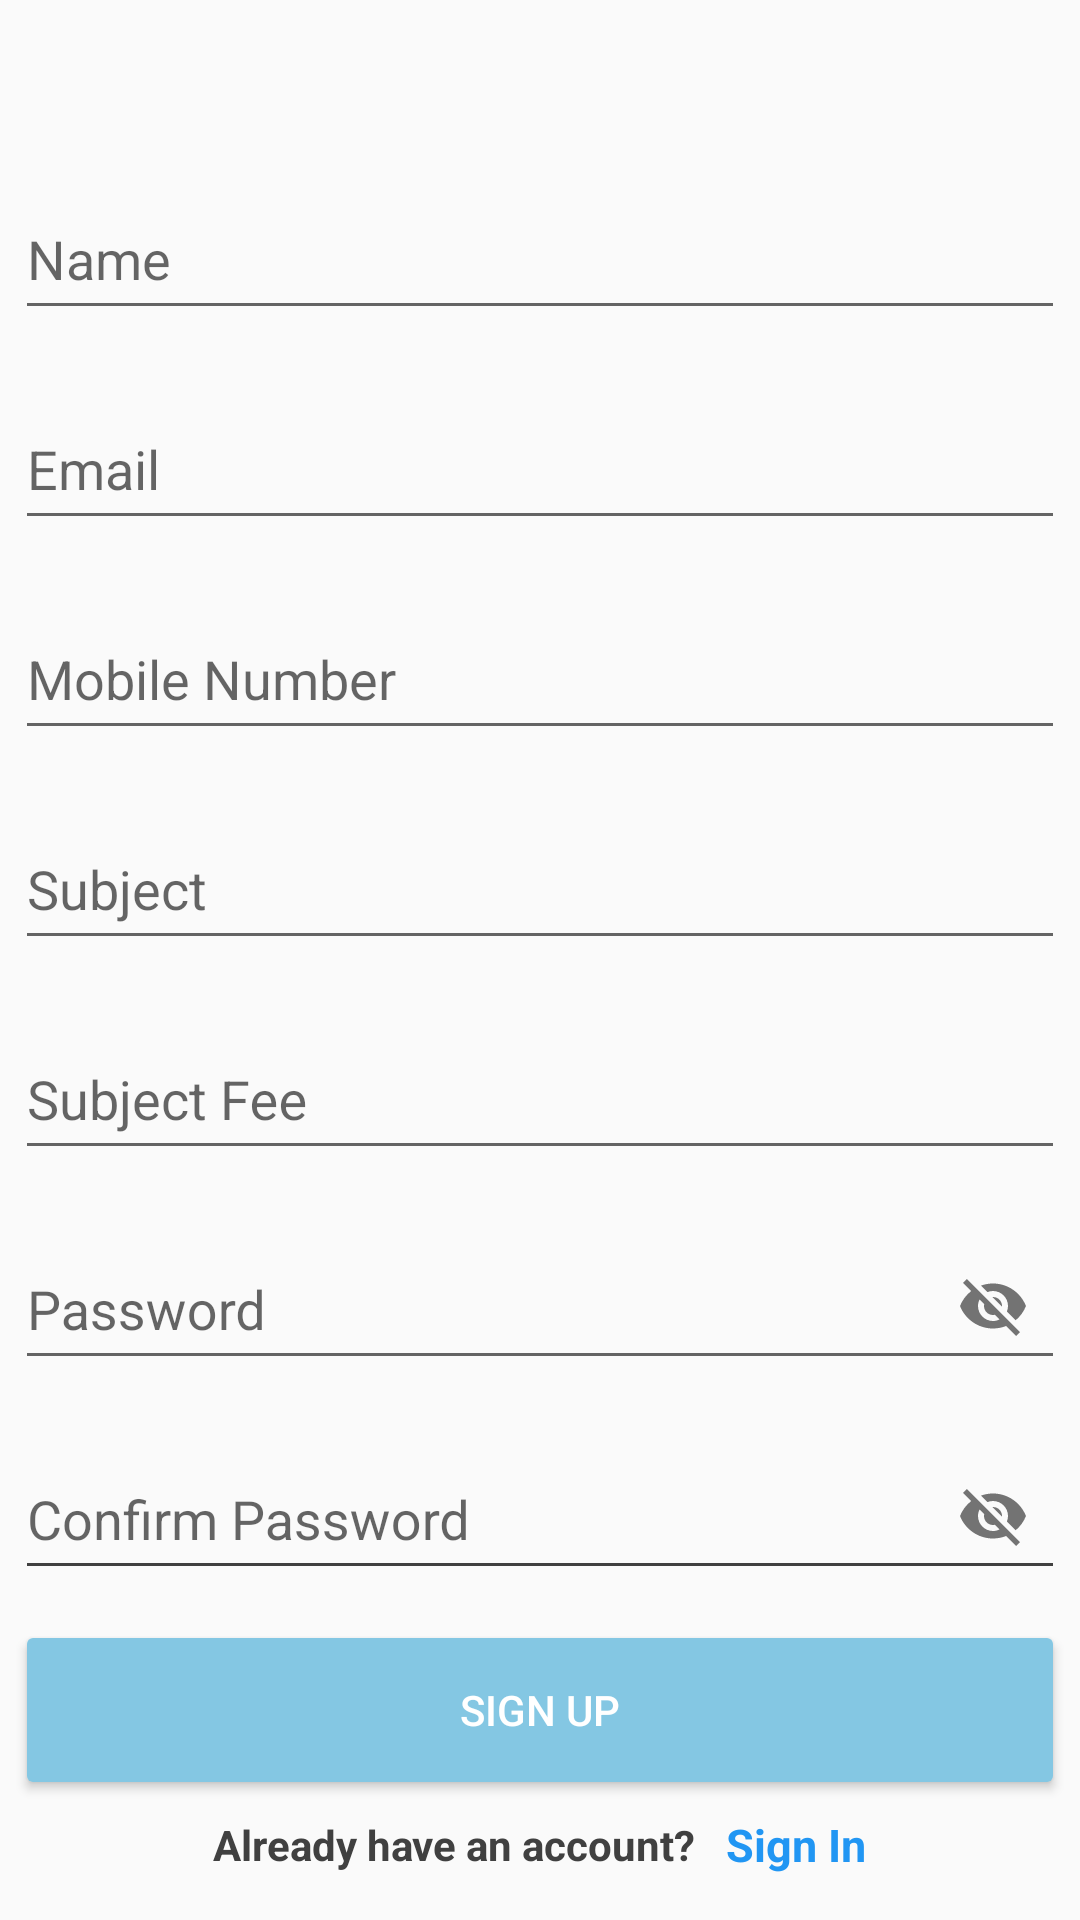

The Android layout XML behind this screen, and the referenced resources:
<!-- AndroidManifest.xml: application theme Theme.MyMad1 -->
<!-- res/layout/teacher_sign_up.xml -->
<?xml version="1.0" encoding="utf-8"?>
<RelativeLayout xmlns:android="http://schemas.android.com/apk/res/android"
    xmlns:app="http://schemas.android.com/apk/res-auto"
    xmlns:tools="http://schemas.android.com/tools"
    android:layout_width="match_parent"
    android:layout_height="match_parent"
    tools:context=".activities.TeacherSignUpActivity">

    <ProgressBar
        android:id="@+id/signUpProgressbar"
        android:layout_width="50dp"
        android:layout_height="50dp"
        android:layout_centerInParent="true"
        android:theme="@style/ProgressBar"
        android:visibility="gone"/>

    
    
    
    
    
    
    
    
    
    
    
    
    
    
    

    
    
    
    
    
    
    
    
    
    

    <LinearLayout
        android:layout_width="match_parent"
        android:layout_height="match_parent"
        android:backgroundTint="#9BD7F3"
        android:gravity="center"
        android:orientation="vertical">

        <com.google.android.material.textfield.TextInputLayout
            android:layout_width="350dp"
            android:layout_height="60dp"
            android:layout_marginTop="10dp">

            <com.google.android.material.textfield.TextInputEditText
                android:id="@+id/signUpStdName"
                android:layout_width="match_parent"
                android:layout_height="match_parent"
                android:layout_marginTop="10dp"
                android:hint="Name"
                android:textColor="#404040" />


        </com.google.android.material.textfield.TextInputLayout>


        <com.google.android.material.textfield.TextInputLayout
            android:layout_width="350dp"
            android:layout_height="60dp"
            android:layout_marginTop="10dp">

            <com.google.android.material.textfield.TextInputEditText
                android:id="@+id/signUpStdEmail"
                android:layout_width="match_parent"
                android:layout_height="match_parent"
                android:layout_marginTop="10dp"
                android:hint="Email"
                android:textColor="#404040" />

        </com.google.android.material.textfield.TextInputLayout>


        <com.google.android.material.textfield.TextInputLayout
            android:layout_width="350dp"
            android:layout_height="60dp"
            android:layout_marginTop="10dp">

            <com.google.android.material.textfield.TextInputEditText
                android:id="@+id/signUpStdPhone"
                android:layout_width="match_parent"
                android:layout_height="match_parent"
                android:layout_marginTop="10dp"
                android:hint="Mobile Number"
                android:textColor="#404040" />

        </com.google.android.material.textfield.TextInputLayout>


        <com.google.android.material.textfield.TextInputLayout
            android:layout_width="350dp"
            android:layout_height="60dp"
            android:layout_marginTop="10dp">

            <com.google.android.material.textfield.TextInputEditText
                android:id="@+id/teacherSubject"
                android:layout_width="match_parent"
                android:layout_height="match_parent"
                android:layout_marginTop="10dp"
                android:hint="Subject"
                android:textColor="#404040" />

        </com.google.android.material.textfield.TextInputLayout>


        <com.google.android.material.textfield.TextInputLayout
            android:layout_width="350dp"
            android:layout_height="60dp"
            android:layout_marginTop="10dp">

            <com.google.android.material.textfield.TextInputEditText
                android:id="@+id/teacherSubjectFee"
                android:layout_width="match_parent"
                android:layout_height="match_parent"
                android:layout_marginTop="10dp"
                android:hint="Subject Fee"
                android:textColor="#404040" />

        </com.google.android.material.textfield.TextInputLayout>


        <com.google.android.material.textfield.TextInputLayout
            android:id="@+id/siginUpStdPasswordLayout"
            android:layout_width="350dp"
            android:layout_height="60dp"
            android:layout_marginTop="10dp"
            app:passwordToggleEnabled="true">

            <com.google.android.material.textfield.TextInputEditText
                android:id="@+id/signUpStdPassword"
                android:layout_width="match_parent"
                android:layout_height="match_parent"
                android:layout_marginTop="10dp"
                android:hint="Password"
                android:textColor="#404040" />

        </com.google.android.material.textfield.TextInputLayout>

        <com.google.android.material.textfield.TextInputLayout
            android:id="@+id/siginUpStdConfiPasswordLayout"
            android:layout_width="350dp"
            android:layout_height="60dp"
            android:layout_marginTop="10dp"
            app:passwordToggleEnabled="true">

            <com.google.android.material.textfield.TextInputEditText
                android:id="@+id/signUpStdConfiPassword"
                android:layout_width="match_parent"
                android:layout_height="match_parent"
                android:layout_marginTop="10dp"
                android:backgroundTint="#404040"

                android:hint="Confirm Password"
                android:textColor="#404040" />

        </com.google.android.material.textfield.TextInputLayout>

        <Button
            android:id="@+id/btnsignUpStd"
            android:layout_width="350dp"
            android:layout_height="60dp"
            android:layout_marginTop="10dp"
            android:backgroundTint="#84C7E3"
            android:text="Sign up"
            android:textColor="@color/white" />


    </LinearLayout>


    <LinearLayout
        android:layout_width="match_parent"
        android:layout_height="wrap_content"
        android:orientation="horizontal"
        android:layout_alignParentBottom="true"
        android:layout_marginBottom="15dp"
        android:gravity="center">

        <TextView
            android:layout_width="wrap_content"
            android:layout_height="wrap_content"
            android:text="Already have an account?"
            android:layout_gravity="center"
            android:textSize="14sp"
            android:textStyle="bold"
            android:textColor="#404040"/>

        <TextView
            android:id="@+id/signInTextStd"
            android:layout_width="wrap_content"
            android:layout_height="wrap_content"
            android:text="Sign In"
            android:layout_gravity="center"
            android:textColor="#2196F3"
            android:textStyle="bold"
            android:textSize="15sp"
            android:layout_marginStart="10dp"/>

    </LinearLayout>


</RelativeLayout>
<!-- resources referenced by this layout -->
<resources>
  <color name="white">#FFFFFFFF</color>
  
      //Profile page
  <style name="ProgressBar" parent="Theme.AppCompat.Light.NoActionBar">
          
          <item name="colorSecondary">#2196F3</item>
  
      </style>
  <style name="Theme.MyMad1" parent="Theme.AppCompat.Light.NoActionBar">
          
          <item name="colorPrimary">@color/purple_500</item>
          <item name="colorPrimaryVariant">@color/purple_700</item>
          <item name="colorOnPrimary">@color/white</item>
          
          <item name="colorSecondary">@color/teal_200</item>
          <item name="colorSecondaryVariant">@color/teal_700</item>
          <item name="colorOnSecondary">@color/black</item>
          
          <item name="android:statusBarColor">?attr/colorPrimaryVariant</item>
          
      </style>
  <color name="purple_500">#FF6200EE</color>
  <color name="purple_700">#FF3700B3</color>
  <color name="teal_200">#FF03DAC5</color>
  <color name="teal_700">#FF018786</color>
  <color name="black">#FF000000</color>
</resources>
